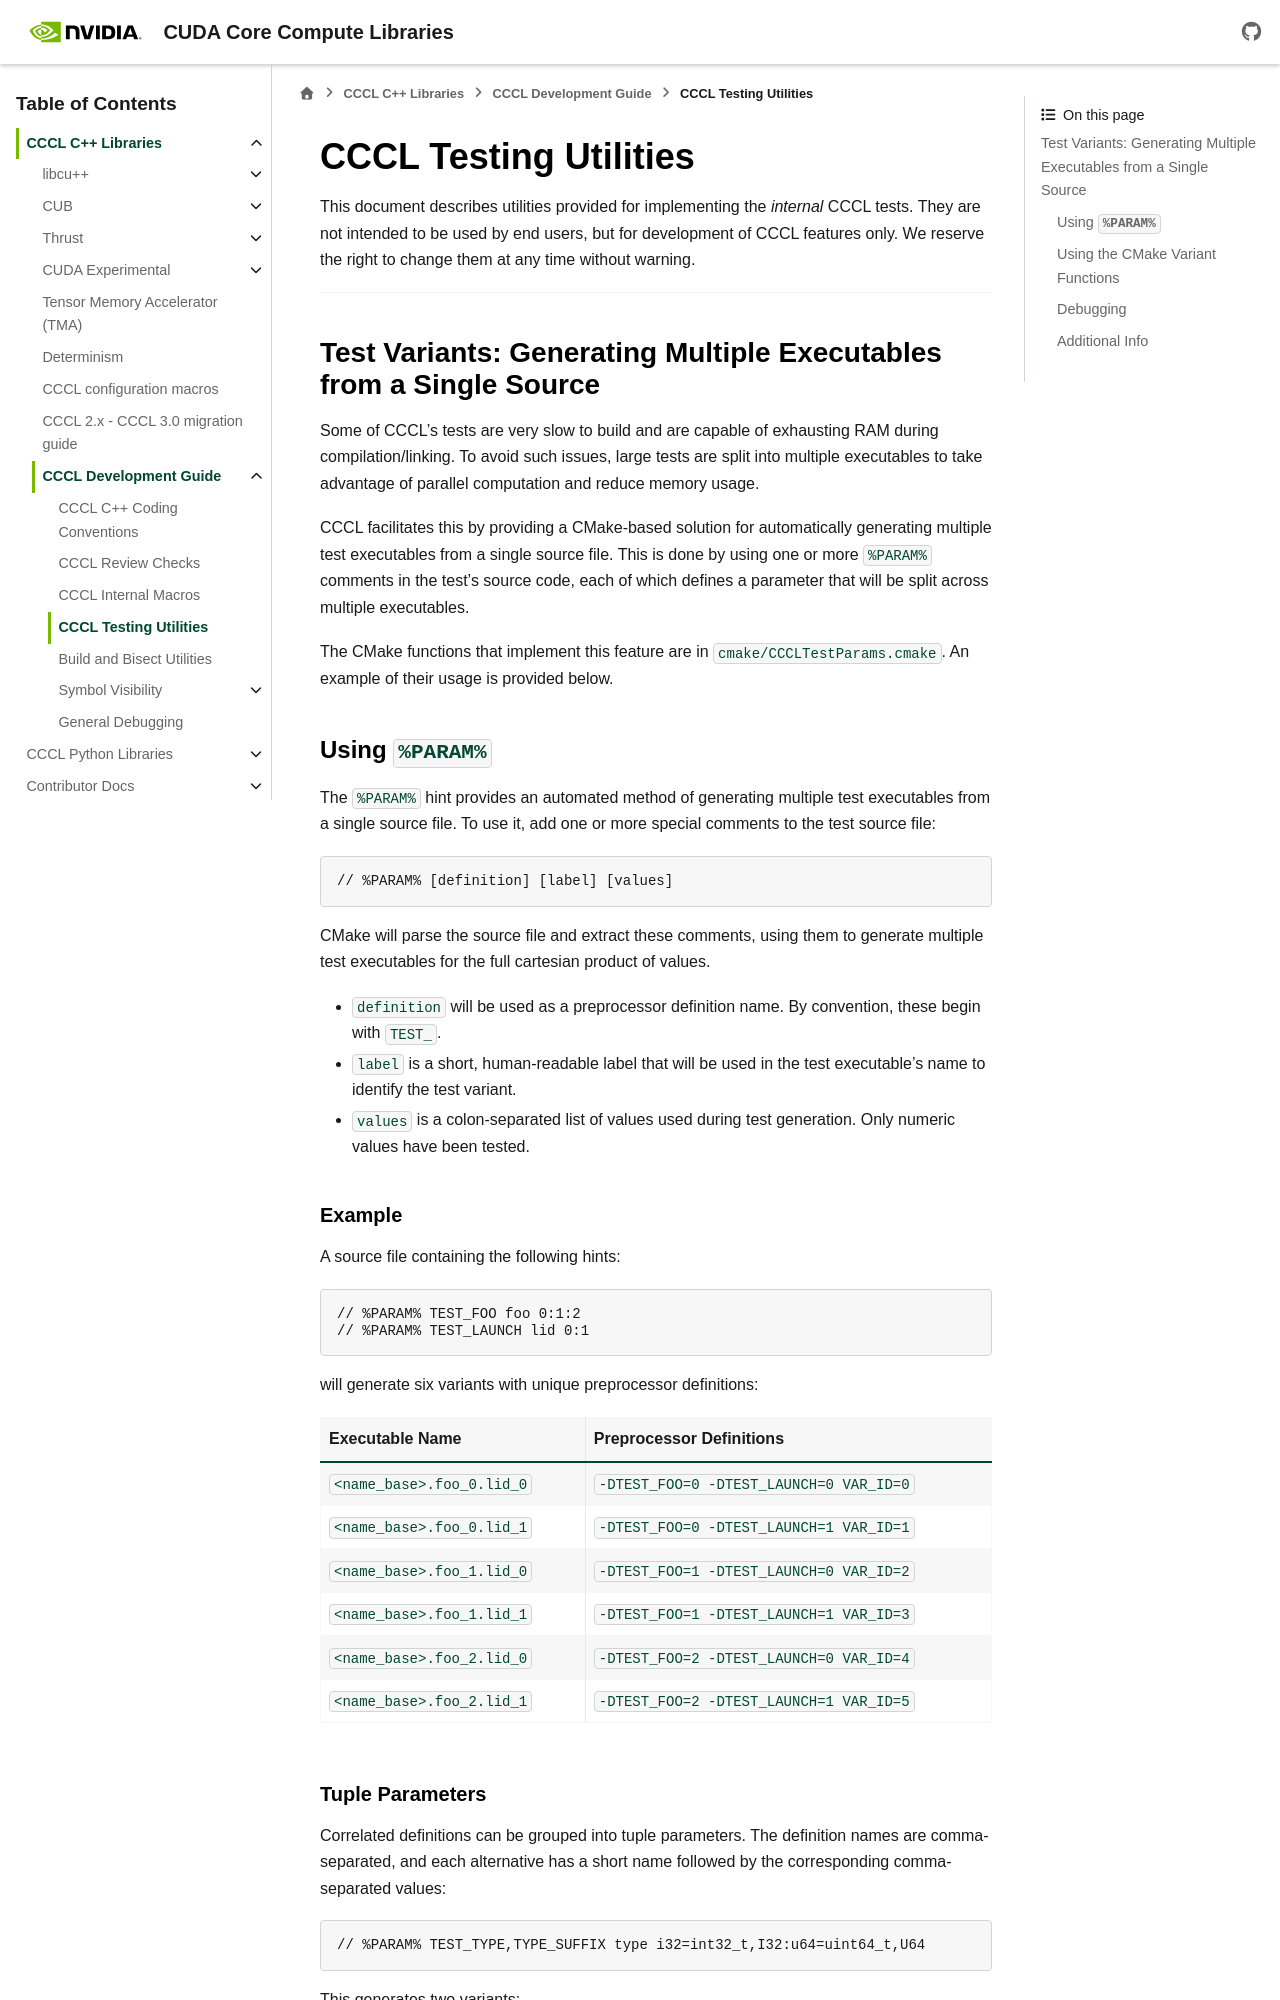

repository: NVIDIA/cccl · page: docs/unstable/cccl/development/testing.html · generator: sphinx

.. _cccl-development-module-testing:

======================
CCCL Testing Utilities
======================

This document describes utilities provided for implementing the *internal* CCCL tests.
They are not intended to be used by end users, but for development of CCCL features only.
We reserve the right to change them at any time without warning.

----

-------------------------------------------------------------------
Test Variants: Generating Multiple Executables from a Single Source
-------------------------------------------------------------------

Some of CCCL's tests are very slow to build and are capable of exhausting RAM
during compilation/linking. To avoid such issues, large tests are split into
multiple executables to take advantage of parallel computation and reduce memory
usage.

CCCL facilitates this by providing a CMake-based solution for automatically generating multiple
test executables from a single source file. This is done by using one or more ``%PARAM%`` comments
in the test's source code, each of which defines a parameter that will be split across multiple
executables.

The CMake functions that implement this feature are in ``cmake/CCCLTestParams.cmake``.
An example of their usage is provided below.

Using ``%PARAM%``
-----------------

The ``%PARAM%`` hint provides an automated method of generating multiple test
executables from a single source file. To use it, add one or more special
comments to the test source file::

  // %PARAM% [definition] [label] [values]

CMake will parse the source file and extract these comments, using them to
generate multiple test executables for the full cartesian product of values.

- ``definition`` will be used as a preprocessor definition name. By convention,
  these begin with ``TEST_``.
- ``label`` is a short, human-readable label that will be used in the test
  executable's name to identify the test variant.
- ``values`` is a colon-separated list of values used during test generation. Only
  numeric values have been tested.

Example
*******

A source file containing the following hints::

  // %PARAM% TEST_FOO foo 0:1:2
  // %PARAM% TEST_LAUNCH lid 0:1

will generate six variants with unique preprocessor definitions:

+-----------------------------+-------------------------------------------+
| Executable Name             | Preprocessor Definitions                  |
+=============================+===========================================+
| ``<name_base>.foo_0.lid_0`` | ``-DTEST_FOO=0 -DTEST_LAUNCH=0 VAR_ID=0`` |
+-----------------------------+-------------------------------------------+
| ``<name_base>.foo_0.lid_1`` | ``-DTEST_FOO=0 -DTEST_LAUNCH=1 VAR_ID=1`` |
+-----------------------------+-------------------------------------------+
| ``<name_base>.foo_1.lid_0`` | ``-DTEST_FOO=1 -DTEST_LAUNCH=0 VAR_ID=2`` |
+-----------------------------+-------------------------------------------+
| ``<name_base>.foo_1.lid_1`` | ``-DTEST_FOO=1 -DTEST_LAUNCH=1 VAR_ID=3`` |
+-----------------------------+-------------------------------------------+
| ``<name_base>.foo_2.lid_0`` | ``-DTEST_FOO=2 -DTEST_LAUNCH=0 VAR_ID=4`` |
+-----------------------------+-------------------------------------------+
| ``<name_base>.foo_2.lid_1`` | ``-DTEST_FOO=2 -DTEST_LAUNCH=1 VAR_ID=5`` |
+-----------------------------+-------------------------------------------+
